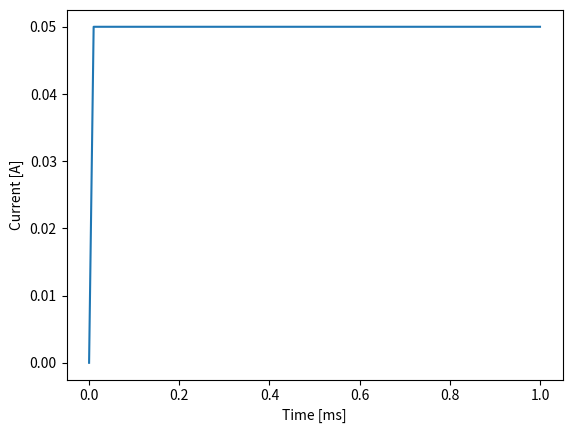

This figure's Python source:
import numpy as np
import matplotlib.pyplot as plt
E = 5
R = 100
L = 1e-6
t = np.linspace(0,1e-3,100)
i = E/R*(1-np.exp(-R/L*t))
fig=plt.figure()
plt.plot(t*1000,i)
plt.xlabel('Time [ms]')
plt.ylabel('Current [A]')
plt.show()